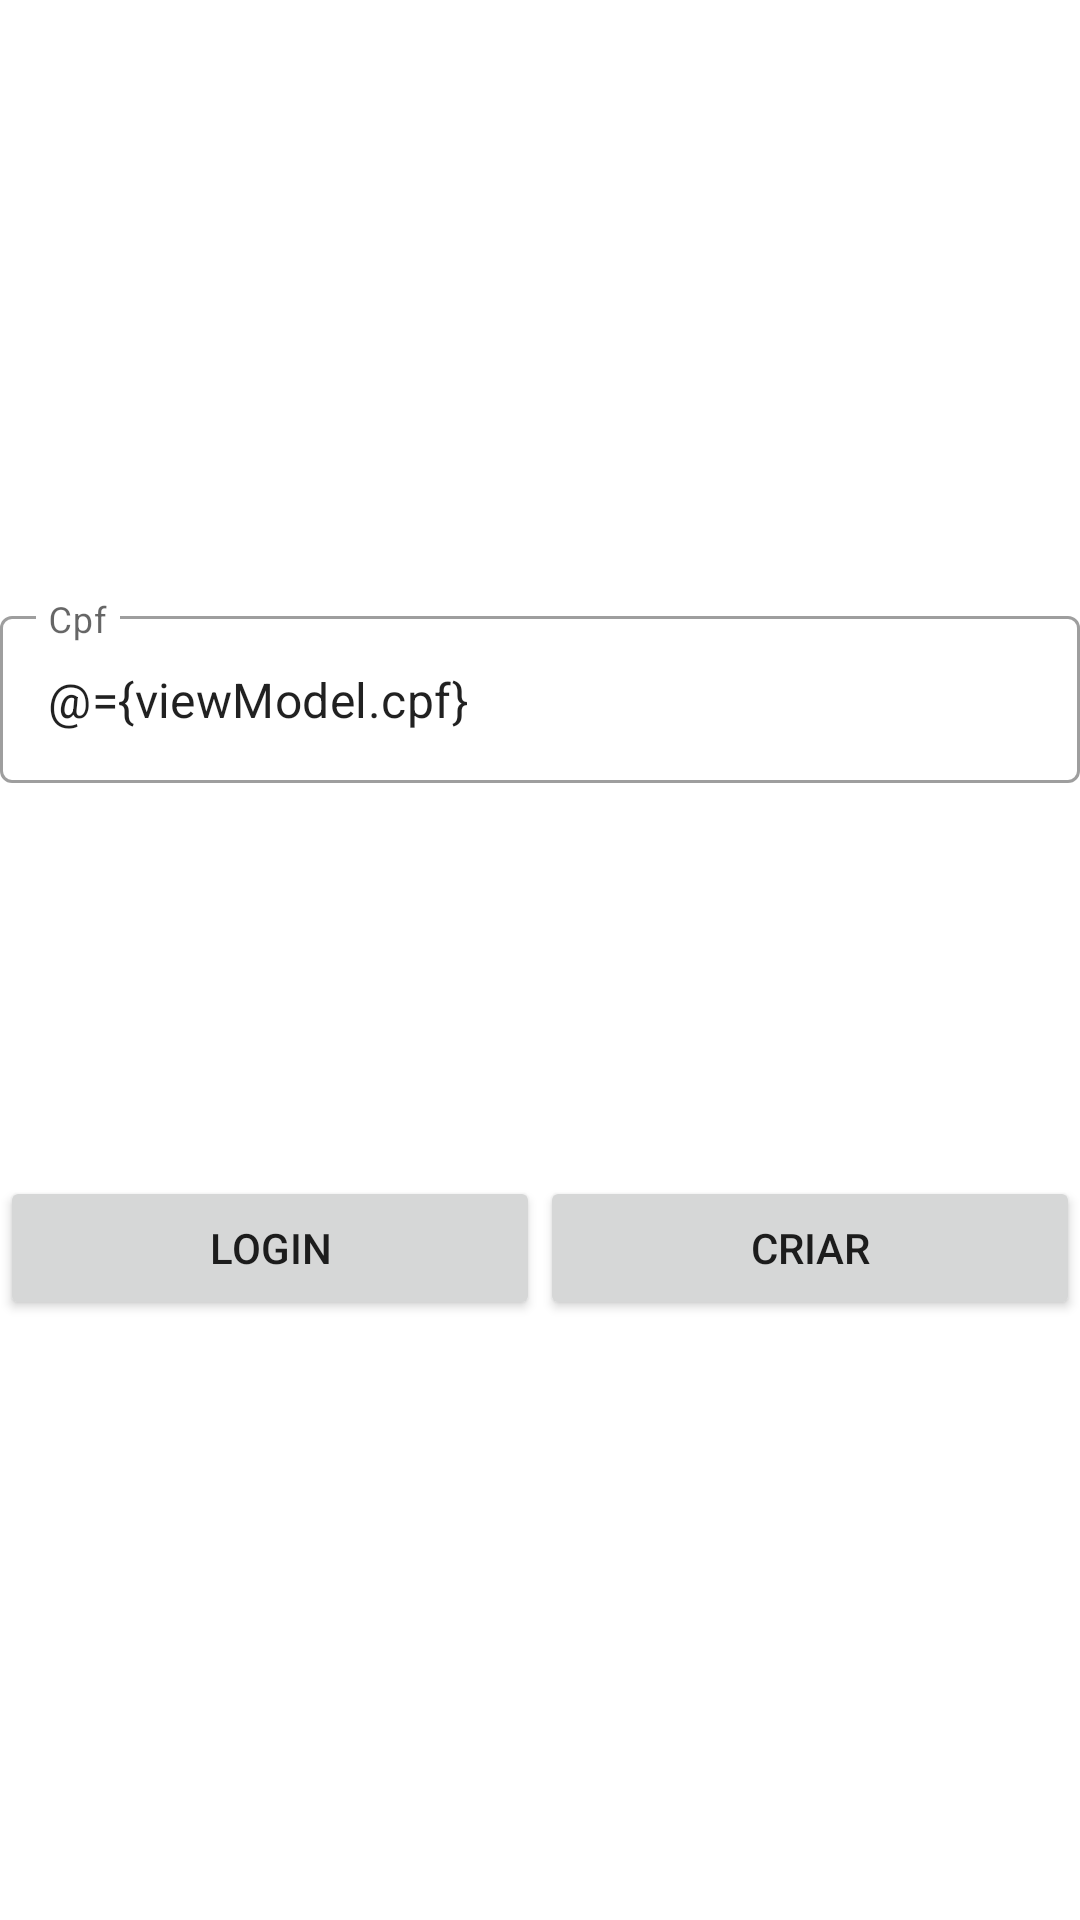

The Android layout XML behind this screen, and the referenced resources:
<!-- AndroidManifest.xml: application theme Theme.VoteApp -->
<!-- res/layout/fragment_login.xml -->
<?xml version="1.0" encoding="utf-8"?>
<layout xmlns:android="http://schemas.android.com/apk/res/android"
    xmlns:tools="http://schemas.android.com/tools"
    xmlns:app="http://schemas.android.com/apk/res-auto">


    <data>
        <variable
            name="viewModel"
            type="com.example.voteapp.ui.login.LoginViewModel" />
        <import type="com.example.voteapp.utils.Validator" />
    </data>

    <androidx.constraintlayout.widget.ConstraintLayout
        android:layout_width="match_parent"
        android:layout_height="match_parent"
        tools:context=".ui.login.LoginFragment"
        android:layout_marginHorizontal="8dp">

        <com.google.android.material.textfield.TextInputLayout
            android:id="@+id/login"
            style="@style/Widget.MaterialComponents.TextInputLayout.OutlinedBox"
            validator="@{Validator.CPF}"
            model="@{viewModel.cpf}"
            android:layout_width="0dp"
            android:layout_height="wrap_content"
            android:layout_marginTop="200dp"
            android:hint="Cpf"
            app:errorEnabled="true"
            app:layout_constraintEnd_toEndOf="parent"
            app:layout_constraintStart_toStartOf="parent"
            app:layout_constraintTop_toTopOf="parent">

            <com.google.android.material.textfield.TextInputEditText
                android:layout_width="match_parent"
                android:layout_height="wrap_content"
                android:inputType="textEmailAddress"
                android:text="@={viewModel.cpf}" />
        </com.google.android.material.textfield.TextInputLayout>

        <Button
            android:id="@+id/containedButton"
            android:layout_width="0dp"
            android:layout_height="wrap_content"
            android:layout_marginBottom="200dp"
            android:text="Login"
            app:layout_constraintBottom_toBottomOf="parent"
            app:layout_constraintStart_toStartOf="parent"
            app:layout_constraintEnd_toStartOf="@+id/containedButton2"/>

        <Button
            android:id="@+id/containedButton2"
            android:layout_width="0dp"
            android:layout_height="wrap_content"
            android:layout_marginBottom="200dp"
            android:text="Criar"
            app:layout_constraintBottom_toBottomOf="parent"
            app:layout_constraintEnd_toEndOf="parent"
            app:layout_constraintStart_toEndOf="@+id/containedButton"
            app:layout_constraintTop_toTopOf="@+id/containedButton" />

    </androidx.constraintlayout.widget.ConstraintLayout>

</layout>
<!-- resources referenced by this layout -->
<resources>
  <style name="Theme.VoteApp" parent="Theme.MaterialComponents.DayNight.DarkActionBar">
          
          <color name="colorPrimary">#77D353</color>
          <color name="colorPrimaryDark">#4AA725</color>
          <color name="appBarForeground">#FFFFFFEE</color>
          
          <item name="colorSecondary">@color/teal_200</item>
          <item name="colorSecondaryVariant">@color/teal_700</item>
          <item name="colorOnSecondary">@color/black</item>
          
          <item name="android:statusBarColor" tools:targetApi="l">?attr/colorPrimaryVariant</item>
          
      </style>
  <color name="teal_200">#FF03DAC5</color>
  <color name="teal_700">#FF018786</color>
  <color name="black">#FF000000</color>
</resources>
